Labelled photos from "classify", an image-classification folder in jsirott/fowler_lab. The possible labels are: dead, edge, intermediate, puncta.

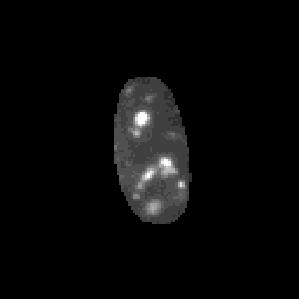
Label: puncta

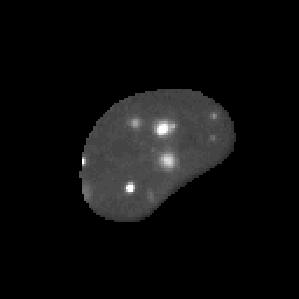
Label: puncta

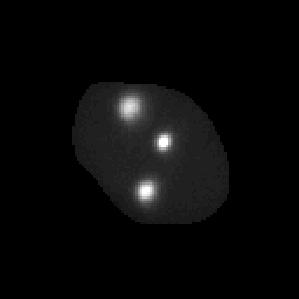
Label: puncta

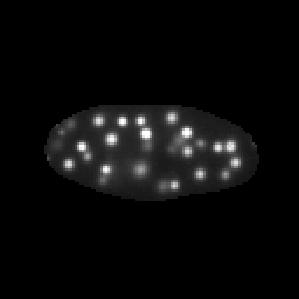
Label: puncta

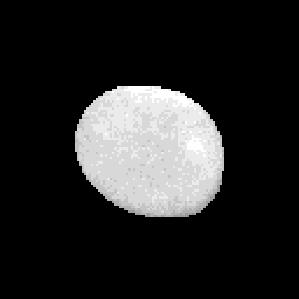
Label: dead

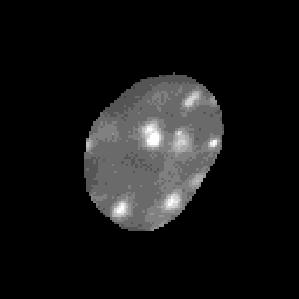
Label: intermediate
